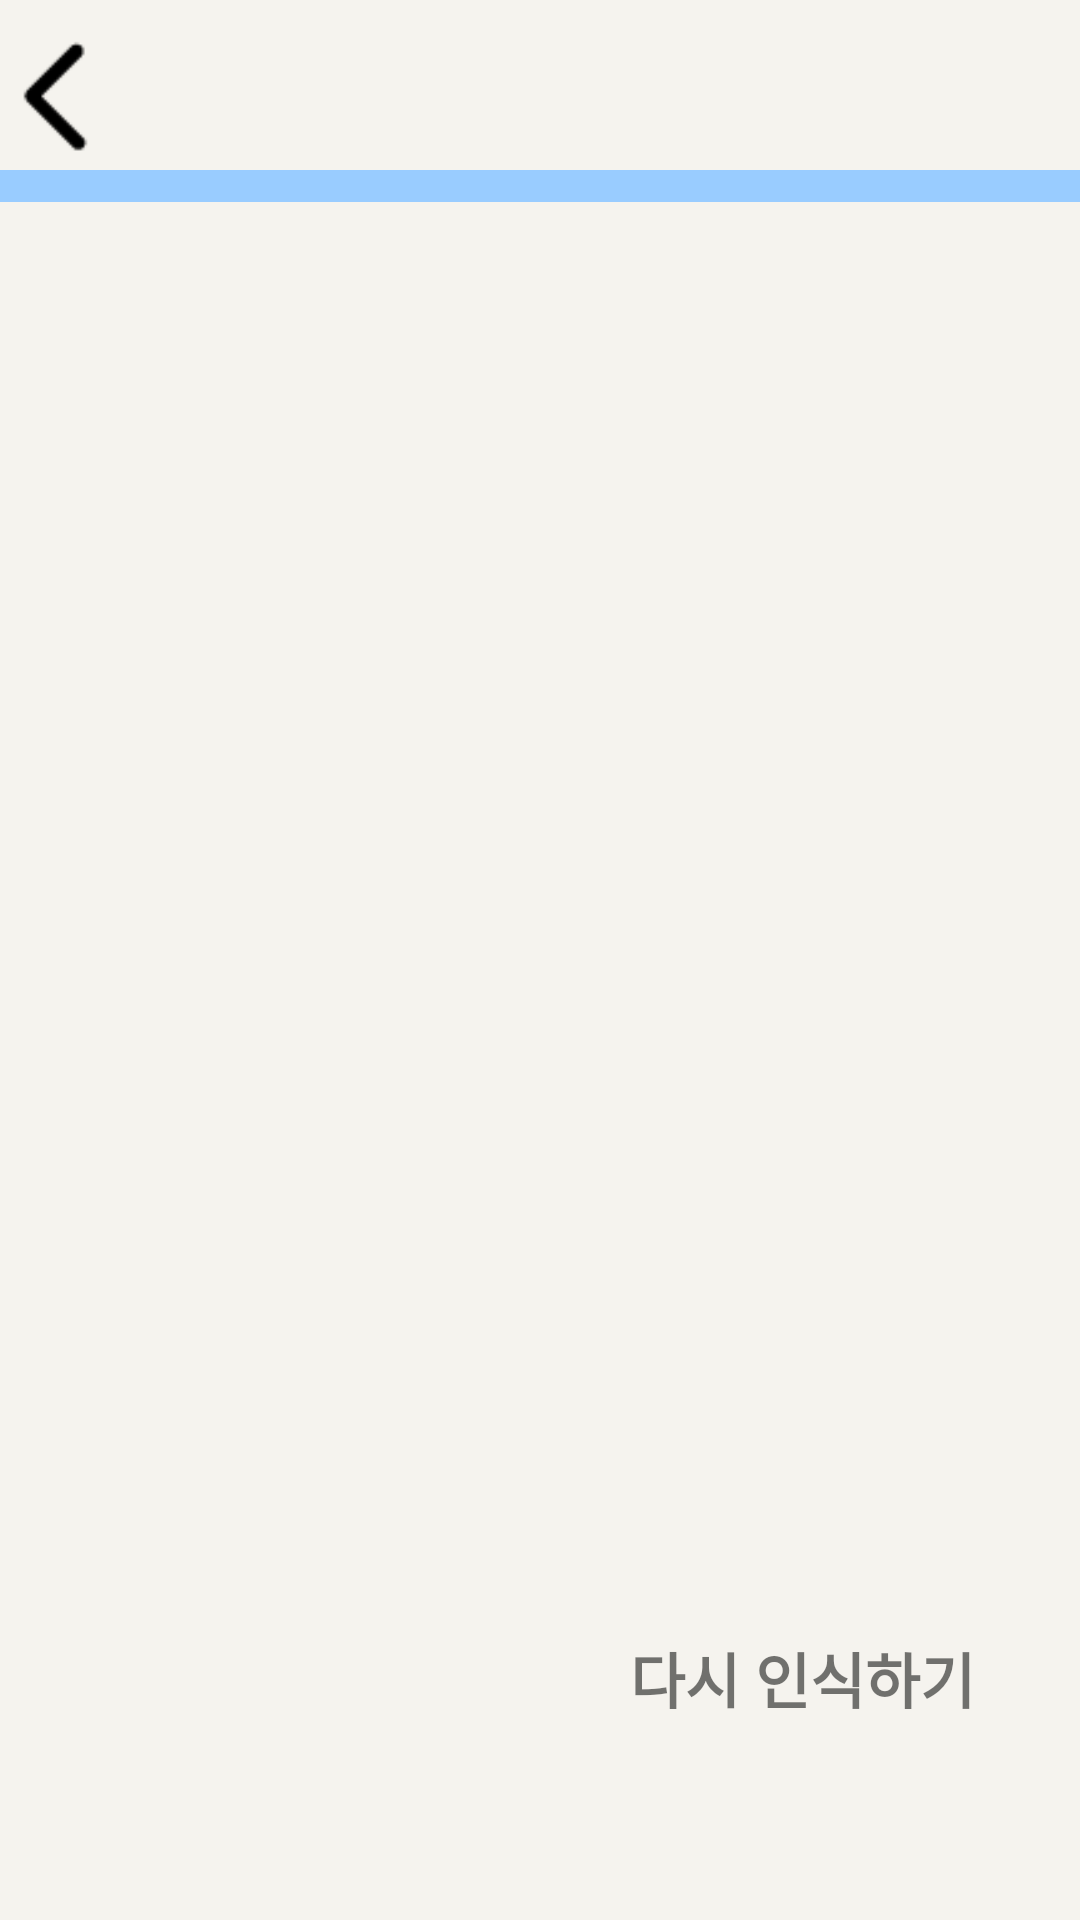

Layout XML and referenced resources for this Android screen:
<!-- AndroidManifest.xml: application theme Theme.SignalUsSample1_Java -->
<!-- res/layout/fragment_voice_to_text.xml -->
<?xml version="1.0" encoding="utf-8"?>
<androidx.constraintlayout.widget.ConstraintLayout xmlns:android="http://schemas.android.com/apk/res/android"
    xmlns:tools="http://schemas.android.com/tools"
    android:layout_width="match_parent"
    android:layout_height="match_parent"
    xmlns:app="http://schemas.android.com/apk/res-auto"
    android:background="@color/ivory"

    tools:context=".fragment.voiceToTextFragment">


    <ImageView
        android:id="@+id/imageView17"
        android:layout_width="408dp"
        android:layout_height="34dp"
        android:src="@drawable/guideline_blue"
        app:layout_constraintBottom_toBottomOf="parent"
        app:layout_constraintEnd_toEndOf="parent"
        app:layout_constraintHorizontal_bias="0.0"
        app:layout_constraintStart_toStartOf="parent"
        app:layout_constraintTop_toTopOf="parent"
        app:layout_constraintVertical_bias="0.074" />
    <ImageView
        android:id="@+id/back_btn"
        android:layout_width="37dp"
        android:layout_height="45dp"
        android:src="@drawable/back_btn"
        app:layout_constraintBottom_toBottomOf="parent"
        app:layout_constraintEnd_toEndOf="parent"
        app:layout_constraintHorizontal_bias="0.0"
        app:layout_constraintStart_toStartOf="parent"
        app:layout_constraintTop_toTopOf="parent"
        app:layout_constraintVertical_bias="0.017" />


    <TextView
        android:id="@+id/again_txt"
        android:layout_width="wrap_content"
        android:layout_height="wrap_content"
        android:fontFamily="sans-serif-black"
        android:text="다시 인식하기"
        android:textSize="20sp"
        app:layout_constraintBottom_toBottomOf="parent"
        app:layout_constraintEnd_toEndOf="parent"
        app:layout_constraintHorizontal_bias="0.857"
        app:layout_constraintStart_toStartOf="parent"
        app:layout_constraintTop_toTopOf="parent"
        app:layout_constraintVertical_bias="0.892" />

    <androidx.constraintlayout.widget.Guideline
        android:id="@+id/guideline2"
        android:layout_width="wrap_content"
        android:layout_height="wrap_content"
        android:orientation="horizontal"
        app:layout_constraintGuide_end="674dp" />

</androidx.constraintlayout.widget.ConstraintLayout>
<!-- resources referenced by this layout -->
<resources>
  <color name="ivory">#f5f3ee</color>
  <!-- drawable back_btn: png bitmap (drawable, 434 bytes) -->
  <!-- drawable guideline_blue: png bitmap (drawable, 138 bytes) -->
  <style name="Theme.SignalUsSample1_Java" parent="Theme.MaterialComponents.DayNight.NoActionBar">
          
          <item name="colorPrimary">@color/purple_500</item>
          <item name="colorPrimaryVariant">@color/purple_700</item>
          <item name="colorOnPrimary">@color/white</item>
          
          <item name="colorSecondary">@color/teal_200</item>
          <item name="colorSecondaryVariant">@color/teal_700</item>
          <item name="colorOnSecondary">@color/black</item>
          
          <item name="android:statusBarColor">?attr/colorPrimaryVariant</item>
          
      </style>
  <color name="purple_500">#FF6200EE</color>
  <color name="purple_700">#FF3700B3</color>
  <color name="white">#FFFFFFFF</color>
  <color name="teal_200">#FF03DAC5</color>
  <color name="teal_700">#FF018786</color>
  <color name="black">#FF000000</color>
</resources>
